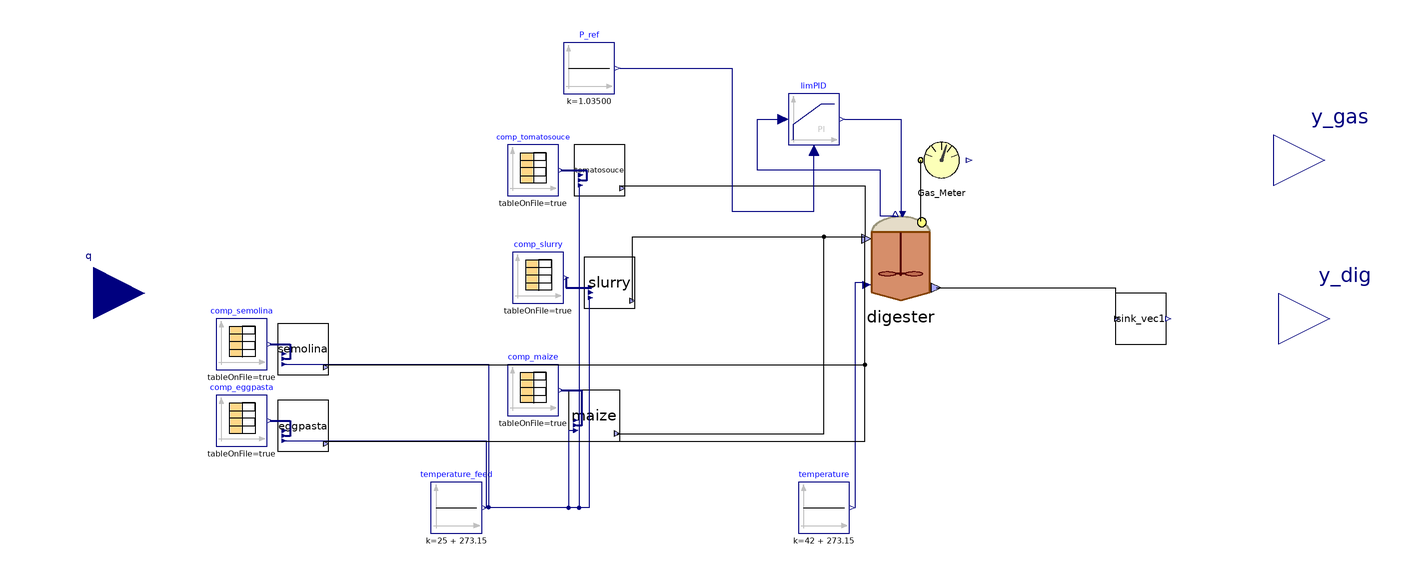

The component connection diagram of the Modelica model below, drawn from its own Placement and Line annotations.

model UIT
    parameter Integer nXin = 30;
    parameter Integer nW = 1;
    //Design 7/08/23
    //HRTdesign=30 days > 0.4 L/day of total inlet flowrate
    //OLRdesign=1.8 kgVS_deg/d/m3 > risultano in 12% mais su totale (in s.Antonio 17%)
    //Input/Output
    Modelica.Blocks.Interfaces.RealInput q[5](start = {0.1*4e-4, 0.9*(1 - 0.12)*4e-4, 0.9*0.12*4e-4, 0, 0}) annotation(
      Placement(visible = true, transformation(origin = {-274, 0}, extent = {{-20, -20}, {20, 20}}, rotation = 0), iconTransformation(origin = {-80, 10}, extent = {{-20, -20}, {20, 20}}, rotation = 0)));
    Modelica.Blocks.Interfaces.RealOutput y_gas[4] annotation(
      Placement(visible = true, transformation(origin = {208, 52}, extent = {{-20, -20}, {20, 20}}, rotation = 0), iconTransformation(origin = {90, -8}, extent = {{-20, -20}, {20, 20}}, rotation = 0)));
    Modelica.Blocks.Interfaces.RealOutput y_dig[6] annotation(
      Placement(visible = true, transformation(origin = {210, -10}, extent = {{-20, -20}, {20, 20}}, rotation = 0), iconTransformation(origin = {92, -56}, extent = {{-20, -20}, {20, 20}}, rotation = 0)));
    //Stream checked over Flores on 28/03/2023 and over S.Antonio
    //Matteo suggerisce di mettere solo realInput (no input) e poi tenere la porta fino al livello più alto (base, intermedio, alto)
    //Equazioni specificate nel modello di livello in cui attacchi la sorgente (CpombiTimeTable)
    //Puoi poi testare pezzi singoli anche intermedi attaccandoci a quel livello i tuoi input
    //Reactor
    ADM1_P.BlockLibrary.Digester digester(I(fixed = true, start = 0.264544), Ki_nh3_ac = 0.0071428571, S_aa_start = 0.0260061, S_ac_start = 0.259353, S_an(fixed = true), S_an_start = 0.0156, S_bu_start = 0.00643617, S_ca_start = 3.28398e-05, S_cat(fixed = true), S_cat_start = 0.121528, S_ch4_start = 0.277401, S_fa_start = 0.0444521, S_gas_ch4_start = 1.27265, S_gas_co2_start = 0.0164995, S_gas_h2_start = 5.30538e-06, S_gas_nh3_start = 3.35695e-06, S_h(fixed = true, start = 5.38e-8), S_h2_start = 6.87765e-07, S_i_start = 0.193985, S_ic_start = 0.255202, S_in_start = 0.157029, S_ip_start = 0.00496694, S_mg_start = 5.62229e-05, S_pro_start = 0.050891, S_su_start = 0.0246664, S_va_start = 0.00353521, V_gas = 0.0344/2, V_liq = 0.024/2, X_aa_start = 0.566877, X_ac_start = 1.32145, X_acp_start = 8.78817e-12, X_c4_start = 0.498118, X_c_start = 0, X_ccm_start = 0.00543116, X_ch_start = {0.82044, 0.712461, 10.3487}, X_fa_start = 0.288931, X_h2_start = 0.621273, X_i_start = 36.0924, X_li_start = 0.707873, X_lig_start = 13.3149, X_mag_start = 1.41797e-09, X_p_start = 0.77594, X_pr_start = {0.140817, 0.868087}, X_pro_start = 0.316025, X_stru_start = 0.0100858, X_su_start = 2.61837, ash_start = 14.1091, charge(fixed = false), ideality = false, inlet(Q(nominal = 1e-12)), ionic_force(fixed = false), k_dis = 1.2, k_m_ac = 5.6, k_m_c4 = 14, k_m_fa = 8, k_m_pro = 13, k_m_su = 11, kla = 10, multihyd = true, noXc = true, precipitation = true) annotation(
      Placement(visible = true, transformation(origin = {42, 14}, extent = {{-18, -18}, {18, 18}}, rotation = 0)));
    ADM1_P.BlockLibrary.Gas_Meter_stream Gas_Meter annotation(
      Placement(visible = true, transformation(origin = {58, 52}, extent = {{-10, -10}, {10, 10}}, rotation = 0)));
    Modelica.Blocks.Continuous.LimPID limPID(Nd = 10, Ti = 43200, controllerType = Modelica.Blocks.Types.SimpleController.PI, initType = Modelica.Blocks.Types.Init.InitialState, k = 0.73000, strict = false, xi_start = 0.0235182, yMax = 20000, yMin = 0, y_start = 0.00646294) annotation(
      Placement(visible = true, transformation(origin = {8, 68}, extent = {{-10, -10}, {10, 10}}, rotation = 0)));
    //Feeds
    ADM1_P.BlockLibrary.Feed_Source_NIR maize(tan = 764, nW = nW, nXin = nXin, steady = false, liquid = false) annotation(
      Placement(visible = true, transformation(origin = {-78, -48}, extent = {{-10, -10}, {10, 10}}, rotation = 0)));
    Modelica.Blocks.Sources.CombiTimeTable comp_maize(columns = integer({2, 3, 4, 5, 6, 7, 8, 9, 10, 11, 12, 13, 14, 15, 16, 17, 18, 19, 20, 21, 22, 23, 24, 25, 26, 27}), extrapolation = Modelica.Blocks.Types.Extrapolation.NoExtrapolation, fileName = LibraryPath + "/Codig_Ari_Aprile 2023/txt_new/sAntonio_MaizeSilage_nir.txt", smoothness = Modelica.Blocks.Types.Smoothness.ConstantSegments, startTime = 0, table = [0, 0; 1, 1; 2, 4], tableName = "Input_MaizeSilage", tableOnFile = true, timeEvents = Modelica.Blocks.Types.TimeEvents.Always, timeScale = 86400, verboseExtrapolation = true, verboseRead = true) annotation(
      Placement(visible = true, transformation(origin = {-102, -38}, extent = {{-10, -10}, {10, 10}}, rotation = 0)));
    Modelica.Blocks.Sources.CombiTimeTable comp_slurry(columns = integer({2, 3, 4, 5, 6, 7, 8, 9, 10, 11, 12, 13, 14, 15, 16, 17, 18, 19, 20, 21, 22, 23, 24, 25, 26, 27}), extrapolation = Modelica.Blocks.Types.Extrapolation.NoExtrapolation, fileName = LibraryPath + "/Codig_Ari_Aprile 2023/txt_new/sAntonio_CattleSlurry_nir.txt", smoothness = Modelica.Blocks.Types.Smoothness.ConstantSegments, startTime = 0, table = [0, 0; 1, 1; 2, 4], tableName = "Input_CattleSlurry", tableOnFile = true, timeEvents = Modelica.Blocks.Types.TimeEvents.Always, timeScale = 86400, verboseExtrapolation = true, verboseRead = true) annotation(
      Placement(visible = true, transformation(origin = {-100, 6}, extent = {{-10, -10}, {10, 10}}, rotation = 0)));
    ADM1_P.BlockLibrary.Feed_Source_NIR slurry(an = 0.02, nW = nW, nXin = nXin, steady = false, liquid = true) annotation(
      Placement(visible = true, transformation(origin = {-72, 4}, extent = {{-10, -10}, {10, 10}}, rotation = 0)));
    ADM1_P.BlockLibrary.Feed_Source_NIR tomatosouce(an = 0.02, f_pr_r = 1, f_pr_s = 0, liquid = true, nW = nW, nXin = nXin, steady = false) annotation(
      Placement(visible = true, transformation(origin = {-76, 48}, extent = {{-10, -10}, {10, 10}}, rotation = 0)));
    Modelica.Blocks.Sources.CombiTimeTable comp_tomatosouce(columns = integer({2, 3, 4, 5, 6, 7, 8, 9, 10, 11, 12, 13, 14, 15, 16, 17, 18, 19, 20, 21, 22, 23, 24, 25, 26, 27}), extrapolation = Modelica.Blocks.Types.Extrapolation.NoExtrapolation, fileName = LibraryPath + "/Codig_Ari_Aprile 2023/txt_new/UIT_TomatoSouce_nir_CampoLargocomp.txt", smoothness = Modelica.Blocks.Types.Smoothness.ConstantSegments, startTime = 0, table = [0, 0; 1, 1; 2, 4], tableName = "Input_TomatoSouce", tableOnFile = true, timeEvents = Modelica.Blocks.Types.TimeEvents.Always, timeScale = 86400, verboseExtrapolation = true, verboseRead = true) annotation(
      Placement(visible = true, transformation(origin = {-102, 48}, extent = {{-10, -10}, {10, 10}}, rotation = 0)));
    Modelica.Blocks.Sources.CombiTimeTable comp_eggpasta(columns = integer({2, 3, 4, 5, 6, 7, 8, 9, 10, 11, 12, 13, 14, 15, 16, 17, 18, 19, 20, 21, 22, 23, 24, 25, 26, 27}), extrapolation = Modelica.Blocks.Types.Extrapolation.NoExtrapolation, fileName = "C:/Users/lenovo/Desktop/KINGSTON/DOTTORATO/Modelica/Pilot_plant/Codig_Ari_Aprile 2023/txt_new/Fragea_PastaUovo_nir.txt", smoothness = Modelica.Blocks.Types.Smoothness.ConstantSegments, startTime = 0, table = [0, 0; 1, 1; 2, 4], tableName = "Input_EggPasta", tableOnFile = true, timeEvents = Modelica.Blocks.Types.TimeEvents.Always, timeScale = 86400, verboseExtrapolation = true, verboseRead = true) annotation(
      Placement(visible = true, transformation(origin = {-216, -50}, extent = {{-10, -10}, {10, 10}}, rotation = 0)));
    ADM1_P.BlockLibrary.Feed_Source_NIR eggpasta(liquid = false, steady = false) annotation(
      Placement(visible = true, transformation(origin = {-192, -52}, extent = {{-10, -10}, {10, 10}}, rotation = 0)));
    Modelica.Blocks.Sources.Constant temperature_feed(k = 25 + 273.15) annotation(
      Placement(visible = true, transformation(origin = {-132, -84}, extent = {{-10, -10}, {10, 10}}, rotation = 0)));
    Modelica.Blocks.Sources.Constant temperature(k = 42 + 273.15) annotation(
      Placement(visible = true, transformation(origin = {12, -84}, extent = {{-10, -10}, {10, 10}}, rotation = 0)));
    Modelica.Blocks.Sources.Constant P_ref(k = 1.03500) annotation(
      Placement(visible = true, transformation(origin = {-80, 88}, extent = {{-10, -10}, {10, 10}}, rotation = 0)));
    ADM1_P.BlockLibrary.Feed_Source_NIR semolina(liquid = false, steady = false) annotation(
      Placement(visible = true, transformation(origin = {-192, -22}, extent = {{-10, -10}, {10, 10}}, rotation = 0)));
    Modelica.Blocks.Sources.CombiTimeTable comp_semolina(columns = integer({2, 3, 4, 5, 6, 7, 8, 9, 10, 11, 12, 13, 14, 15, 16, 17, 18, 19, 20, 21, 22, 23, 24, 25, 26, 27}), extrapolation = Modelica.Blocks.Types.Extrapolation.NoExtrapolation, fileName = "C:/Users/lenovo/Desktop/KINGSTON/DOTTORATO/Modelica/Pilot_plant/Codig_Ari_Aprile 2023/txt_new/UIT_Semolina_nir.txt", smoothness = Modelica.Blocks.Types.Smoothness.ConstantSegments, startTime = 0, table = [0, 0; 1, 1; 2, 4], tableName = "Input_Semolina", tableOnFile = true, timeEvents = Modelica.Blocks.Types.TimeEvents.Always, timeScale = 86400, verboseExtrapolation = true, verboseRead = true) annotation(
      Placement(visible = true, transformation(origin = {-216, -20}, extent = {{-10, -10}, {10, 10}}, rotation = 0)));
    //Sinks
    BlockLibrary.Sink_vec sink_vec1(nW = nW) annotation(
      Placement(visible = true, transformation(origin = {136, -10}, extent = {{-10, -10}, {10, 10}}, rotation = 0)));
  equation
//Inputs
//q[i]=name_i.Q allows only OL simulations with constant input=start values
//To perform OL simulations neglect equations for q[i] and directly specify name_i.Q=whatever
    q[1] = tomatosouce.Q;
    q[2] = slurry.Q;
    q[3] = maize.Q;
    q[4] = eggpasta.Q;
    q[5] = semolina.Q;
//semolina.Q = 2e-5;
//Outputs
    y_gas = {Gas_Meter.Biogas_In.Q_gas_N, Gas_Meter.x_ch4, Gas_Meter.x_co2, Gas_Meter.Biogas_In.Q_gas_N*Gas_Meter.x_ch4};
    y_dig = {digester.pH, digester.VFA, digester.TAC, digester.N_NH4NH3, digester.VS, digester.FOS_TAC};
//
    connect(digester.Biogas_Out, Gas_Meter.Biogas_In) annotation(
      Line(points = {{50, 28}, {50, 52}}));
    connect(maize.outlet, digester.inlet) annotation(
      Line(points = {{-69, -55}, {12, -55}, {12, 22}, {28, 22}}));
    connect(comp_maize.y, maize.inlet) annotation(
      Line(points = {{-91, -38}, {-83, -38}, {-83, -52}, {-85, -52}}, color = {0, 0, 127}, thickness = 0.5));
    connect(comp_slurry.y, slurry.inlet) annotation(
      Line(points = {{-89, 6}, {-89, 2}, {-79, 2}}, color = {0, 0, 127}, thickness = 0.5));
    connect(comp_tomatosouce.y, tomatosouce.inlet) annotation(
      Line(points = {{-91, 48}, {-81, 48}, {-81, 44}, {-83, 44}}, color = {0, 0, 127}, thickness = 0.5));
    connect(tomatosouce.outlet, digester.inlet) annotation(
      Line(points = {{-68, 42}, {28, 42}, {28, 22}}));
    connect(slurry.outlet, digester.inlet) annotation(
      Line(points = {{-63, -3}, {-63, 22}, {28, 22}}));
    connect(digester.outlet, sink_vec1.inlet) annotation(
      Line(points = {{56, 2}, {126, 2}, {126, -10}}));
    connect(limPID.y, digester.u) annotation(
      Line(points = {{20, 68}, {42, 68}, {42, 30}}, color = {0, 0, 127}));
    connect(digester.P_gas, limPID.u_s) annotation(
      Line(points = {{40, 30}, {34, 30}, {34, 48}, {-14, 48}, {-14, 68}, {-4, 68}}, color = {0, 0, 127}));
    connect(comp_eggpasta.y, eggpasta.inlet) annotation(
      Line(points = {{-205, -50}, {-197, -50}, {-197, -56}, {-199, -56}}, color = {0, 0, 127}, thickness = 0.5));
    connect(digester.T_op, temperature.y) annotation(
      Line(points = {{28, 4}, {24, 4}, {24, -84}}, color = {0, 0, 127}));
    connect(slurry.T_op, temperature_feed.y) annotation(
      Line(points = {{-80, -2}, {-80, -84}, {-121, -84}}, color = {0, 0, 127}));
    connect(maize.T_op, temperature_feed.y) annotation(
      Line(points = {{-86, -54}, {-88, -54}, {-88, -84}, {-121, -84}}, color = {0, 0, 127}));
    connect(tomatosouce.T_op, temperature_feed.y) annotation(
      Line(points = {{-84, 42}, {-84, -84}, {-121, -84}}, color = {0, 0, 127}));
    connect(P_ref.y, limPID.u_m) annotation(
      Line(points = {{-68, 88}, {-24, 88}, {-24, 32}, {8, 32}, {8, 56}}, color = {0, 0, 127}));
    connect(eggpasta.T_op, temperature_feed.y) annotation(
      Line(points = {{-199.4, -57.8}, {-120.4, -57.8}, {-120.4, -83.8}}, color = {0, 0, 127}));
    connect(comp_semolina.y, semolina.inlet) annotation(
      Line(points = {{-205, -20}, {-197, -20}, {-197, -26}, {-199, -26}}, color = {0, 0, 127}, thickness = 0.5));
    connect(semolina.T_op, temperature_feed.y) annotation(
      Line(points = {{-199.4, -27.8}, {-119.4, -27.8}, {-119.4, -83.8}}, color = {0, 0, 127}));
    connect(semolina.outlet, digester.inlet) annotation(
      Line(points = {{-184, -28}, {28, -28}, {28, 22}}));
    connect(eggpasta.outlet, digester.inlet) annotation(
      Line(points = {{-184, -58}, {28, -58}, {28, 22}}));
    annotation(
      experiment(StartTime = 0, StopTime = 6.32447e+07, Tolerance = 1e-06, Interval = 3600.4),
      __OpenModelica_commandLineOptions = "--matchingAlgorithm=PFPlusExt --indexReductionMethod=dynamicStateSelection -d=initialization,NLSanalyticJacobian --std=latest -d=stateselection -d=bltdump",
      __OpenModelica_simulationFlags(lv = "LOG_STATS", s = "cvode", variableFilter = ".*"),
      Diagram(coordinateSystem(extent = {{-100, -100}, {100, 100}})));
  end UIT;